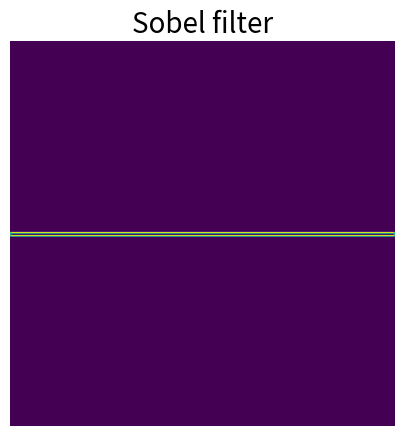

The matplotlib source for this figure:
from scipy import ndimage
import matplotlib.pyplot as plt
import numpy as np

im = np.zeros((256, 256))
for (i,x) in enumerate(im):
	if(i == 128):
		for i2 in range(len(x)):
			x[i2] = 1
# im[64:-64, 64:-64] = 1
# plt.figure(figsize=(5, 5))
# plt.imshow(im)

# im = ndimage.rotate(im, 15, mode='constant')
# im = ndimage.gaussian_filter(im, 8)

sx = ndimage.sobel(im, axis=0, mode='constant')
sy = ndimage.sobel(im, axis=1, mode='constant')
sob = np.hypot(sx, sy)

plt.figure(figsize=(5, 5))
plt.imshow(sob)
plt.axis('off')
plt.title('Sobel filter', fontsize=20)

plt.show()